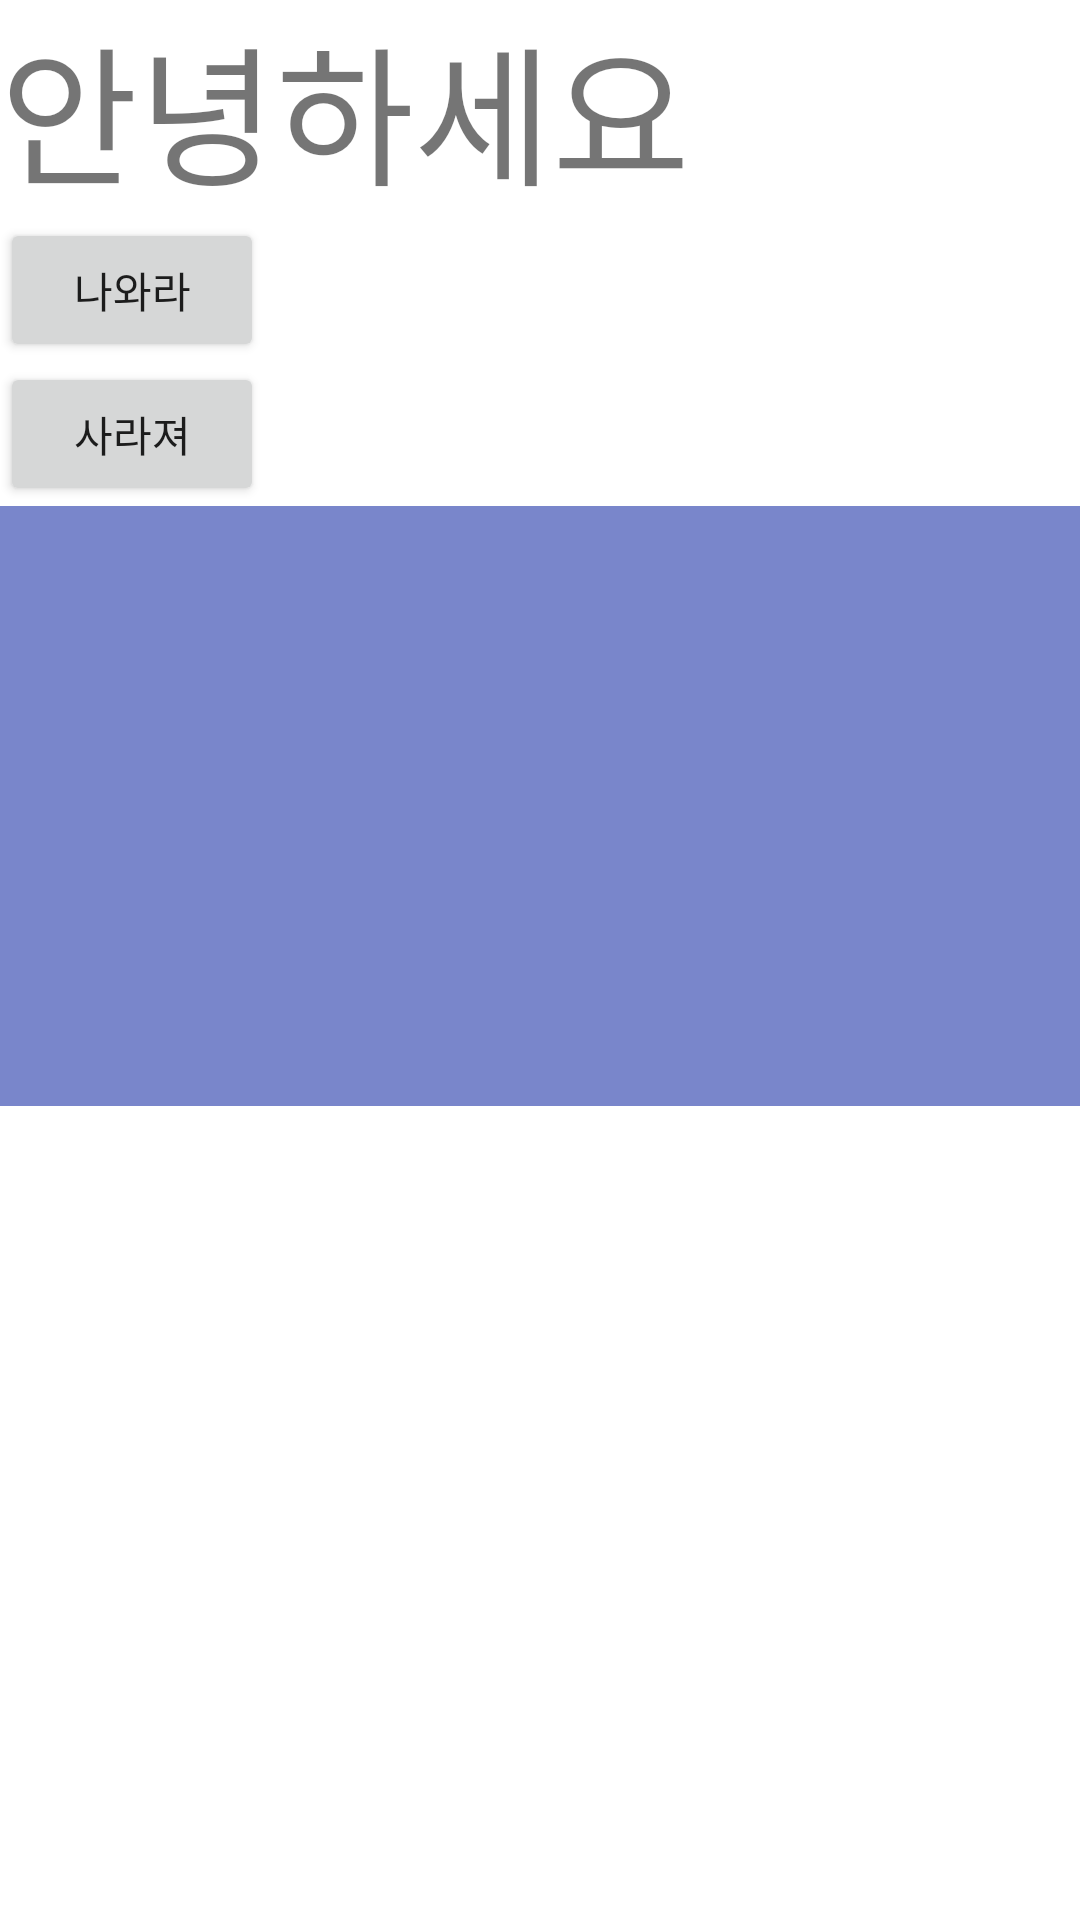

Write the Android layout XML for this screen, with the resource values it uses.
<!-- AndroidManifest.xml: application theme Theme.MyApp -->
<!-- res/layout/activity_fragment.xml -->
<?xml version="1.0" encoding="utf-8"?>
<LinearLayout xmlns:android="http://schemas.android.com/apk/res/android"
    xmlns:app="http://schemas.android.com/apk/res-auto"
    xmlns:tools="http://schemas.android.com/tools"
    android:layout_width="match_parent"
    android:layout_height="match_parent"
    android:orientation="vertical"
    tools:context=".FragmentActivity">

    <TextView
        android:layout_width="wrap_content"
        android:layout_height="wrap_content"
        android:text="안녕하세요"
        android:textSize="50dp" />







    <Button
        android:id="@+id/button"
        android:layout_width="wrap_content"
        android:layout_height="wrap_content"
        android:text="나와라" />
    <Button
        android:id="@+id/button2"
        android:layout_width="wrap_content"
        android:layout_height="wrap_content"
        android:text="사라져" />

    <LinearLayout
        android:id="@+id/container"
        android:layout_width="match_parent"
        android:layout_height="200dp"
        android:background="#7986CB"
        android:orientation="vertical"/>


</LinearLayout>
<!-- resources referenced by this layout -->
<resources>
  <style name="Theme.MyApp" parent="Theme.MaterialComponents.DayNight.DarkActionBar">
          
          <item name="colorPrimary">@color/purple_500</item>
          <item name="colorPrimaryVariant">@color/purple_700</item>
          <item name="colorOnPrimary">@color/white</item>
          
          <item name="colorSecondary">@color/teal_200</item>
          <item name="colorSecondaryVariant">@color/teal_700</item>
          <item name="colorOnSecondary">@color/black</item>
          
          <item name="android:statusBarColor" tools:targetApi="l">?attr/colorPrimaryVariant</item>
          
      </style>
  <color name="purple_500">#FF6200EE</color>
  <color name="purple_700">#FF3700B3</color>
  <color name="white">#FFFFFFFF</color>
  <color name="teal_200">#FF03DAC5</color>
  <color name="teal_700">#FF018786</color>
  <color name="black">#FF000000</color>
</resources>
